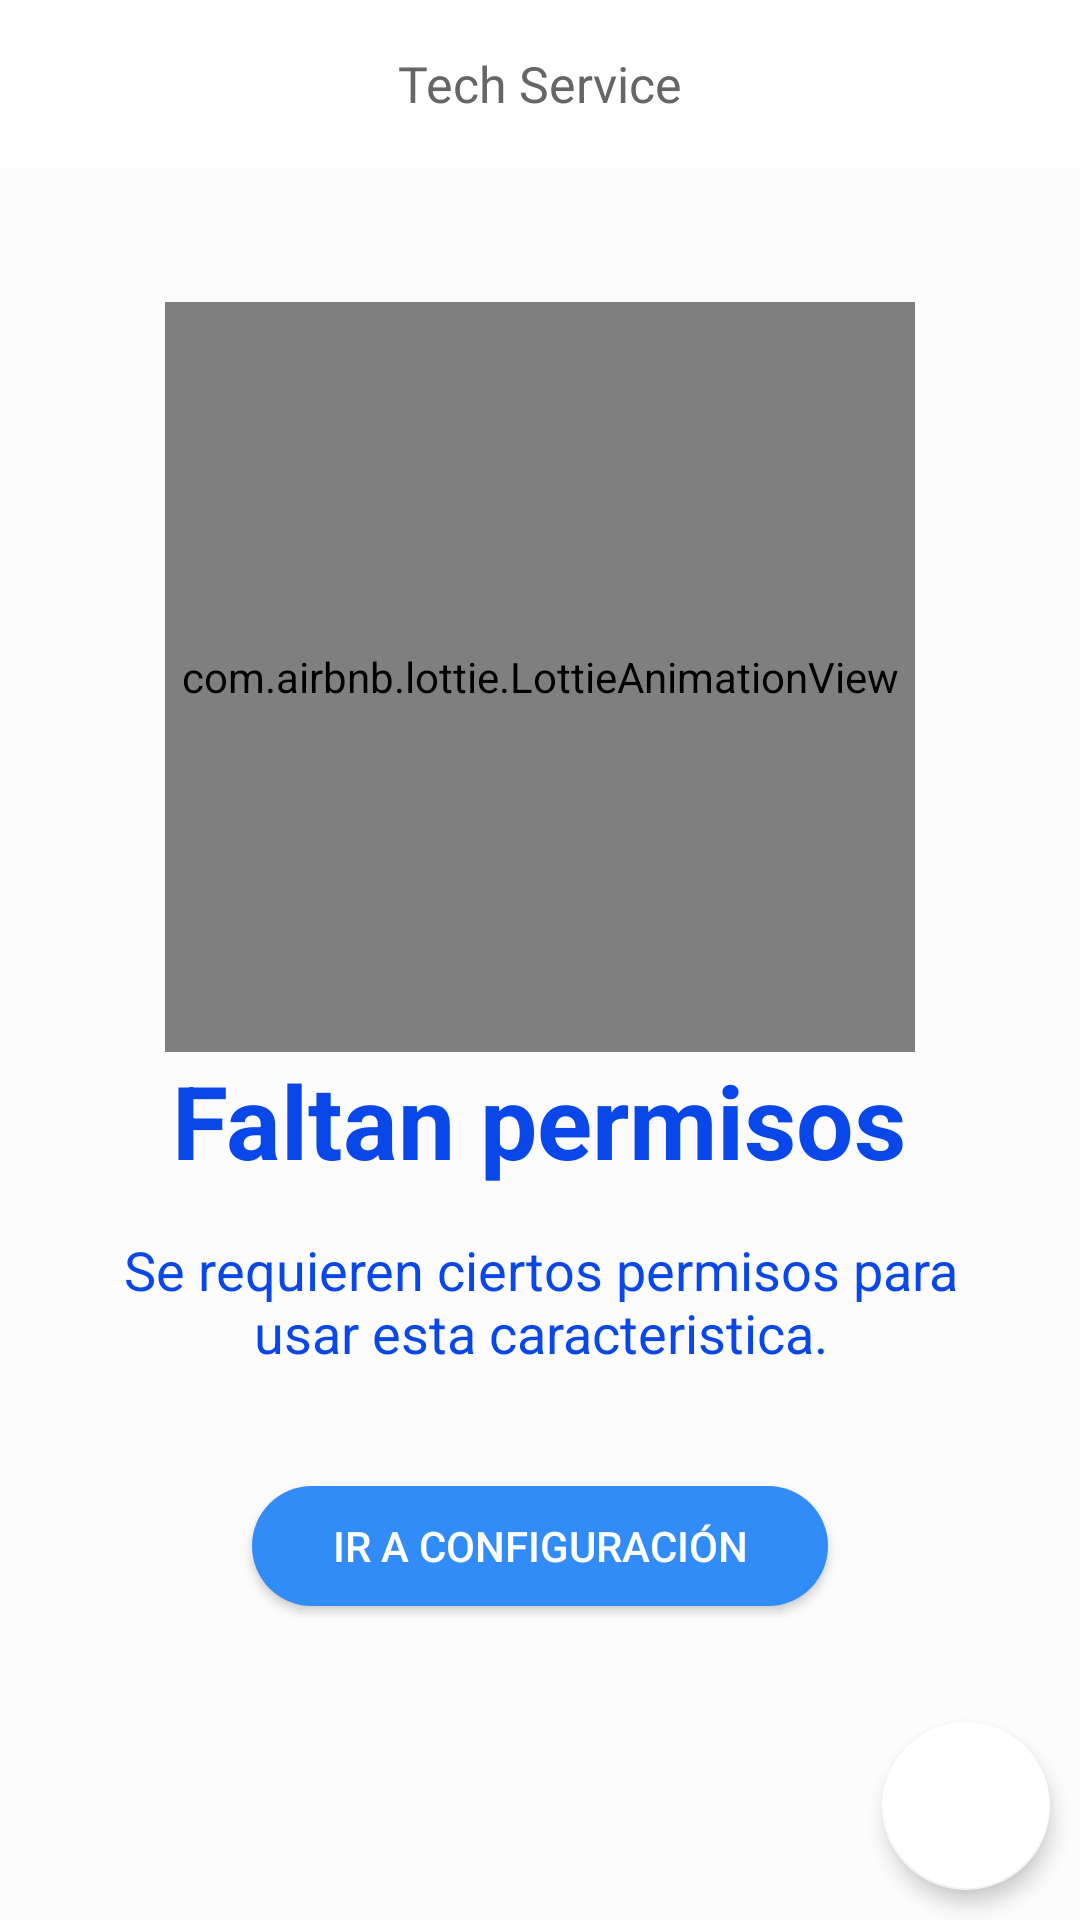

Here is an Android app screen rendered from its layout file. Give the layout XML and the strings, colors and styles it references.
<!-- AndroidManifest.xml: application theme AppTheme -->
<!-- res/layout/fragment_check.xml -->
<?xml version="1.0" encoding="utf-8" ?>
<RelativeLayout
    xmlns:android="http://schemas.android.com/apk/res/android"
    xmlns:app="http://schemas.android.com/apk/res-auto"
    android:background="@color/contentBodyColor"
    android:layout_width="fill_parent"
    android:layout_height="fill_parent"
    android:fitsSystemWindows="true">

    <include
        layout="@layout/toolbar"
        android:layout_height="wrap_content"
        android:layout_width="match_parent" />

    <LinearLayout
        android:id="@+id/lyt_no_connection"
        android:layout_width="wrap_content"
        android:layout_height="wrap_content"
        android:layout_centerInParent="true"
        android:gravity="center"
        android:orientation="vertical">

        <com.airbnb.lottie.LottieAnimationView
            android:layout_width="250.0dip"
            android:layout_height="250.0dip"
            android:id="@+id/animationView"
            android:layout_gravity="center"
            app:lottie_rawRes="@raw/purple_locked"
            app:lottie_autoPlay="true"
            app:lottie_loop="true"/>

        <TextView
            android:layout_width="wrap_content"
            android:layout_height="wrap_content"
            android:text="@string/dialog_permission_title"
            android:textAppearance="@style/Base.TextAppearance.AppCompat.Display1"
            android:textColor="@color/SubTextColor"
            android:textStyle="bold" />

        <TextView
            android:layout_width="300.0dip"
            android:layout_height="wrap_content"
            android:layout_marginTop="@dimen/spacing_large"
            android:gravity="center"
            android:text="@string/dialog_permission_message"
            android:textAppearance="@style/Base.TextAppearance.AppCompat.Medium"
            android:textColor="@color/SubTextColor" />

        <androidx.appcompat.widget.AppCompatButton
            android:id="@+id/bt_go_to_setting"
            android:layout_width="200.0dip"
            android:layout_height="wrap_content"
            android:layout_marginTop="@dimen/spacing_xlarge"
            android:background="@drawable/btn_rounded_primary"
            android:text="@string/go_to_settings"
            android:textColor="@android:color/white" />
    </LinearLayout>

    <LinearLayout
        android:layout_alignParentEnd="true"
        android:layout_alignParentBottom="true"
        android:layout_height="wrap_content"
        android:layout_width="wrap_content"
        android:layout_gravity="bottom|end"
        android:orientation="horizontal">

        <com.google.android.material.floatingactionbutton.FloatingActionButton
            android:paddingBottom="@dimen/spacing_middle"
            android:layout_margin="@dimen/spacing_middle"
            app:backgroundTint="@color/whiteTextColor"
            app:rippleColor="@android:color/white"
            android:tint="@color/colorPrimaryDark"
            android:layout_height="wrap_content"
            android:layout_width="wrap_content"
            app:srcCompat="@drawable/ic_search"
            android:layout_gravity="bottom|end"
            android:id="@+id/fab_search"
            app:elevation="4.0dip"
            app:fabSize="normal" />

    </LinearLayout>
</RelativeLayout>
<!-- res/layout/toolbar.xml (included above) -->
<?xml version="1.0" encoding="utf-8"?>
<com.google.android.material.appbar.AppBarLayout
    xmlns:android="http://schemas.android.com/apk/res/android"
    android:theme="@style/ThemeOverlay.AppCompat.Dark.ActionBar"
    android:background="@color/whiteTextColor"
    android:id="@+id/appBarLayout"
    android:layout_width="match_parent"
    android:layout_height="wrap_content">

    <androidx.appcompat.widget.Toolbar
        xmlns:local="http://schemas.android.com/apk/res-auto"
        android:id="@+id/toolbar"
        android:layout_width="match_parent"
        android:layout_height="wrap_content"
        android:minHeight="?actionBarSize"
        local:layout_scrollFlags="enterAlways|scroll"
        local:popupTheme="@style/AppTheme.PopupOverlay"
        local:theme="@style/Toolbar.Light">
        <TextView
            android:id="@+id/title"
            android:layout_width="wrap_content"
            android:layout_height="wrap_content"
            android:text="@string/app_name"
            android:textSize="16.7sp"
            android:fontFamily="@font/nunito_black"
            android:layout_gravity="center"
            android:textColor="@color/grey_60"/>
    </androidx.appcompat.widget.Toolbar>

</com.google.android.material.appbar.AppBarLayout>
<!-- resources referenced by this layout -->
<resources>
  <color name="SubTextColor">#0947E8</color>
  <color name="colorPrimaryDark">#0947E8</color>
  <color name="contentBodyColor">#FCFCFC</color>
  <color name="grey_60">#ff666666</color>
  <color name="whiteTextColor">#ffffff</color>
  <dimen name="spacing_large">15.0dip</dimen>
  <dimen name="spacing_middle">10.0dip</dimen>
  <dimen name="spacing_xlarge">35.0dip</dimen>
  <!-- drawable btn_rounded_primary: vector/xml drawable (drawable, 2006 chars, omitted) -->
  <string name="app_name">Tech Service</string>
  <string name="dialog_permission_message">Se requieren ciertos permisos para usar esta caracteristica.</string>
  <string name="dialog_permission_title">Faltan permisos</string>
  <string name="go_to_settings">Ir a Configuración</string>
  <style name="AppTheme.PopupOverlay" parent="@style/ThemeOverlay.AppCompat.Light">
          <item name="android:drawableTint">@android:color/white</item>
          <item name="android:textColorSecondary">@color/white</item>
      </style>
  <style name="Toolbar.Light" parent="@style/AppTheme">
          <item name="android:textColorPrimary">@android:color/white</item>
          <item name="colorControlNormal">@android:color/white</item>
      </style>
  <style name="AppTheme" parent="Theme.MaterialComponents.Light">
          
          <item name="android:windowAnimationStyle">@style/WindowAnimationTransition</item>
          <item name="android:navigationBarColor">@android:color/transparent</item>
          <item name="android:windowTranslucentNavigation">false</item>
          <item name="colorPrimaryDark">@color/colorPrimaryDark</item>
          <item name="android:windowTranslucentStatus">true</item>
          <item name="colorPrimary">@color/colorPrimary</item>
          <item name="colorAccent">@color/colorAccent</item>
          <item name="windowActionBarOverlay">true</item>
          <item name="windowActionBar">false</item>
          <item name="windowNoTitle">true</item>
      </style>
  <style name="WindowAnimationTransition">
          <item name="android:windowEnterAnimation">@android:anim/fade_in</item>
          <item name="android:windowExitAnimation">@android:anim/fade_out</item>
      </style>
  <color name="colorPrimary">#1F5BF3</color>
  <color name="colorAccent">#00A5FF</color>
  <!-- not gathered from this repository: default colours our renderer supplied (Android Studio template values) -->
  <color name="white">#FFFFFFFF</color>
</resources>
